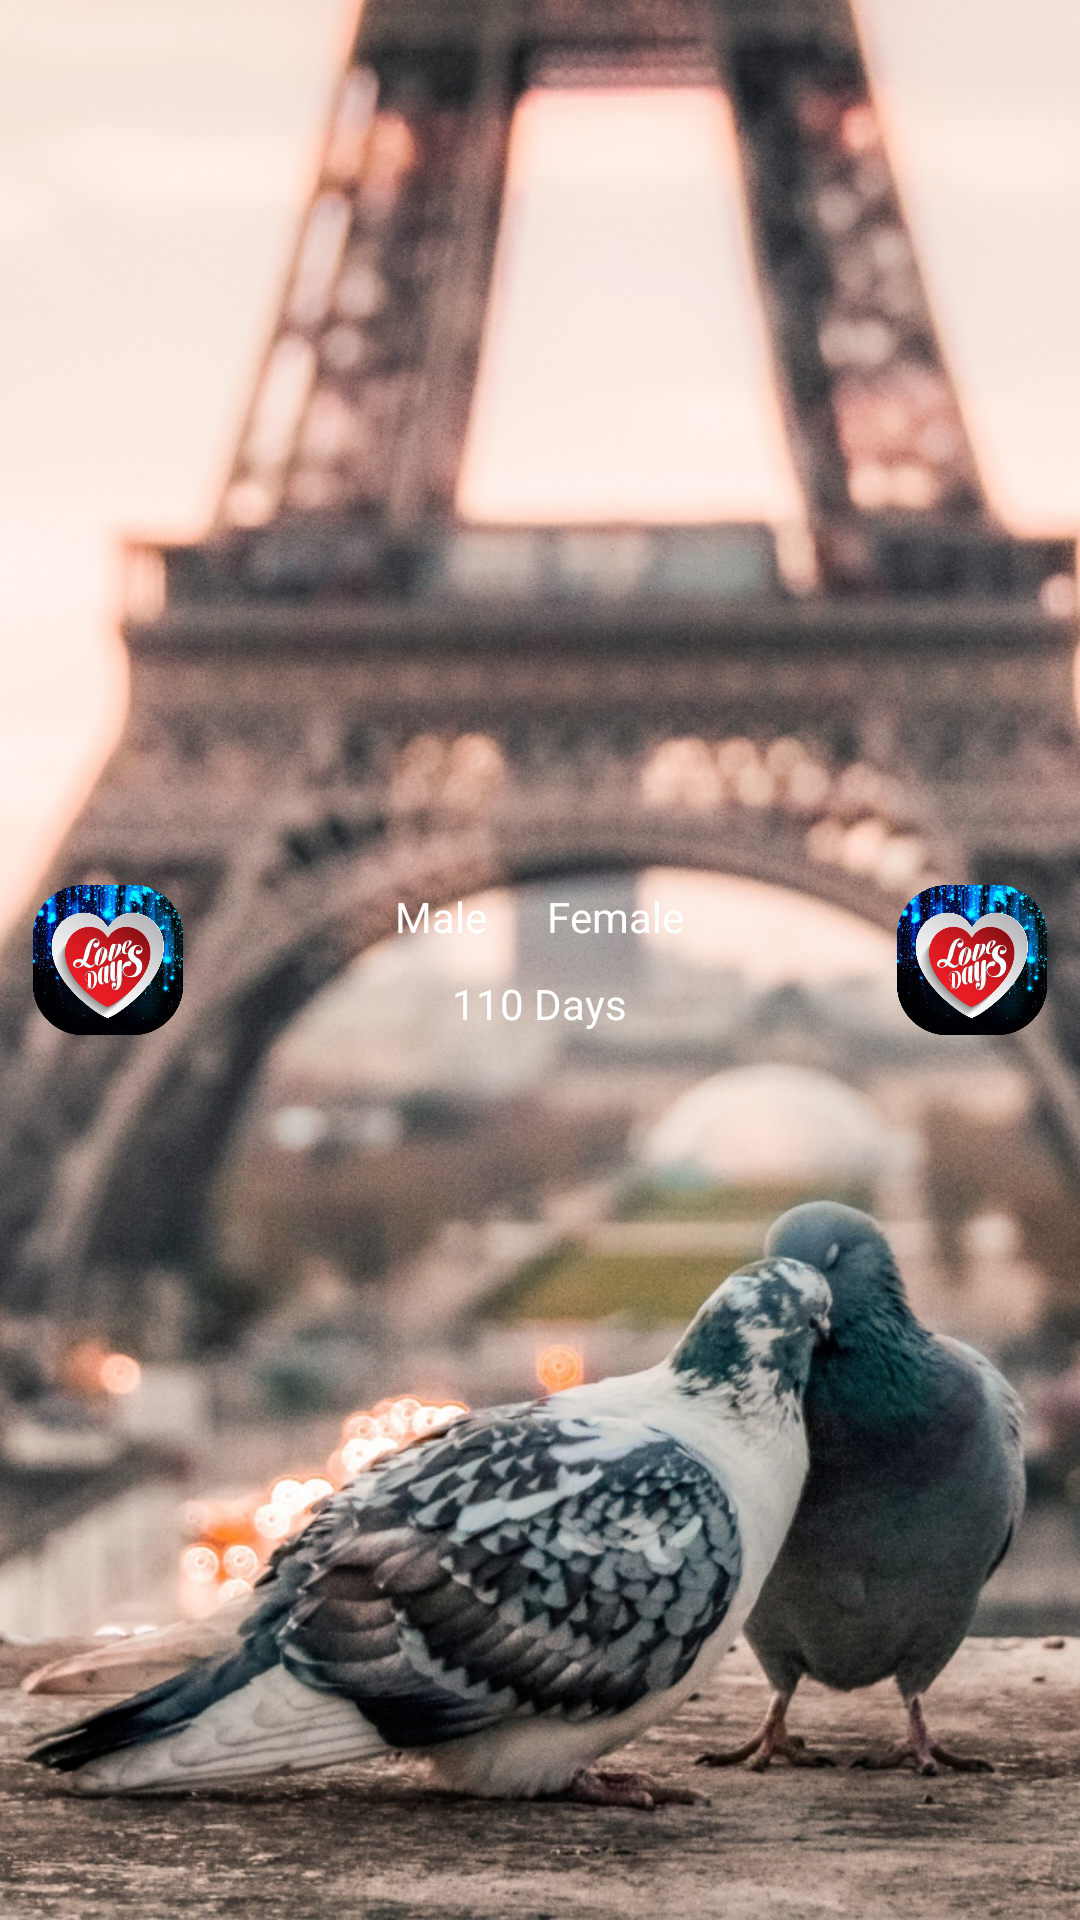

Reconstruct the res/layout file that produces this screen, plus the resources it refers to.
<!-- AndroidManifest.xml: application theme AppTheme -->
<!-- res/layout/notification_layout.xml -->
<?xml version="1.0" encoding="utf-8"?>
<FrameLayout xmlns:android="http://schemas.android.com/apk/res/android"
    android:layout_width="match_parent"
    android:layout_height="match_parent">

    <ImageView
        android:id="@+id/bg_img"
        android:layout_width="match_parent"
        android:layout_height="match_parent"
        android:scaleType="centerCrop"
        android:src="@mipmap/wallpaper01"/>

    

    <LinearLayout
        android:layout_width="match_parent"
        android:layout_height="match_parent"
        android:weightSum="5"
        android:orientation="horizontal">

        <RelativeLayout
            android:layout_width="0dp"
            android:layout_height="match_parent"
            android:layout_weight="1">

            <ImageView
                android:id="@+id/male_img"
                android:layout_width="50dp"
                android:layout_height="50dp"
                android:src="@mipmap/ic_launcher"
                android:layout_centerInParent="true"/>

        </RelativeLayout>

        <LinearLayout
            android:layout_width="0dp"
            android:layout_height="match_parent"
            android:layout_weight="3"
            android:orientation="vertical"
            android:gravity="center">

            <LinearLayout
                android:layout_width="match_parent"
                android:layout_height="wrap_content"
                android:orientation="horizontal"
                android:gravity="center">

                <TextView
                    android:id="@+id/male_name"
                    android:layout_width="wrap_content"
                    android:layout_height="wrap_content"
                    android:text="Male"
                    android:textColor="@android:color/white"/>

                <ImageView
                    android:layout_width="wrap_content"
                    android:layout_height="wrap_content"
                    android:src="@mipmap/like"
                    android:layout_marginLeft="10dp"
                    android:layout_marginRight="10dp"/>

                <TextView
                    android:id="@+id/female_name"
                    android:layout_width="wrap_content"
                    android:layout_height="wrap_content"
                    android:text="Female"
                    android:textColor="@android:color/white"/>

            </LinearLayout>

            <TextView
                android:id="@+id/days_text"
                android:layout_width="wrap_content"
                android:layout_height="wrap_content"
                android:text="110 Days"
                android:layout_marginTop="10dp"
                android:textColor="@android:color/white"/>

        </LinearLayout>

        <RelativeLayout
            android:layout_width="0dp"
            android:layout_height="match_parent"
            android:layout_weight="1">

            <ImageView
                android:id="@+id/female_img"
                android:layout_width="50dp"
                android:layout_height="50dp"
                android:src="@mipmap/ic_launcher"
                android:layout_centerInParent="true"/>

        </RelativeLayout>

    </LinearLayout>

</FrameLayout>
<!-- resources referenced by this layout -->
<resources>
  <color name="colorDarkTransparent2">#4D000000</color>
  <!-- mipmap ic_launcher: png bitmap (mipmap-mdpi, 289486 bytes) -->
  <!-- mipmap wallpaper01: jpg bitmap (mipmap-xxhdpi, 454495 bytes) -->
  <style name="AppTheme" parent="Theme.AppCompat.Light.NoActionBar">
          
          <item name="colorPrimary">@android:color/transparent</item>
          <item name="colorPrimaryDark">@android:color/transparent</item>
          <item name="colorAccent">@color/colorAccent</item>
      </style>
  <color name="colorAccent">#FF4081</color>
</resources>
